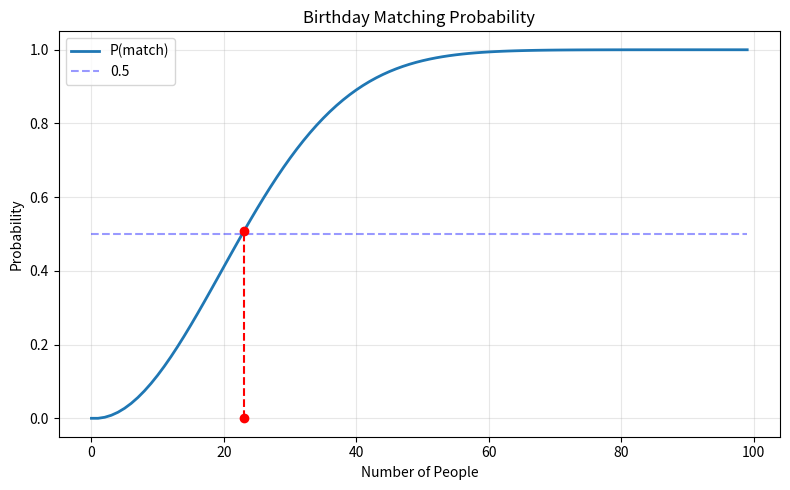

Here is the Python script that generated this plot:
"""Birthday Problem: find the minimum number of people for a 50% match probability."""
import numpy as np
import matplotlib.pyplot as plt


# ========================================================================

def main():
    # probability_B[k]: probability that first k people all have different birthdays
    probability_B = np.zeros(100)
    for k in range(100):
        if k == 0 or k == 1:
            probability_B[k] = 1
        else:
            probability_B[k] = probability_B[k - 1] * (1 - (k - 1) / 365)

    # probability_A[k]: probability of at least one birthday match among first k people
    probability_A = 1 - probability_B
    idx = np.where(probability_A >= 0.5)[0][0]

    plt.figure(figsize=(8, 5))
    plt.plot(probability_A, linewidth=2, label="P(match)")
    plt.plot(np.ones_like(probability_A) * 0.5, "--b", alpha=0.4, label="0.5")
    plt.plot([idx, idx], [0, probability_A[idx]], "--or")
    plt.title("Birthday Matching Probability")
    plt.xlabel("Number of People")
    plt.ylabel("Probability")
    plt.legend()
    plt.grid(True, alpha=0.3)
    plt.tight_layout()
    plt.savefig("birthday_problem.png", dpi=150, bbox_inches="tight")
    plt.show()

    print(f"Smallest number of people with matching probability >= 0.5: {idx}")


# ========================================================================

if __name__ == "__main__":
    main()
